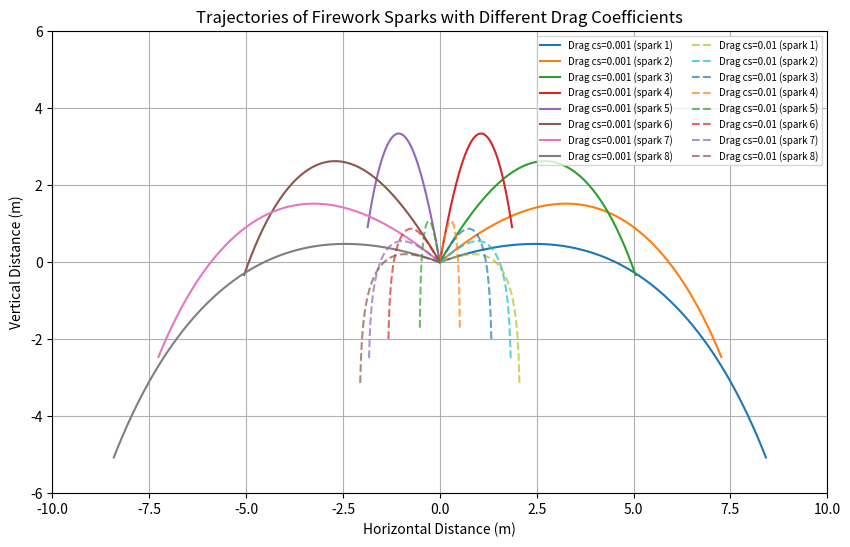

Recreate this plot in Python.
import numpy as np
import matplotlib.pyplot as plt

# Magnitude of Initial Velocity (m/s)
v0 = 10

# Mass of sparkles (converted to kilograms)
ms = 10/1000

# Gravity (m/s^2)
g = -9.81

# Drag Coef (N s/m)
cs1 = 0.001 
cs2 = 0.01

# Force of Drag (N)
Fdrag = [cs1 * v0, cs2 * v0]

# Total Sim Time (s)
t_final = 1.5
dt = 0.01 # Time step (s)
t = np.arange(0, t_final + dt, dt) # Time Array

# Angles of each spark (degrees)
angles = np.linspace(20, 160, 8)  # Eight angles in the vertical plane
angles_rad = np.radians(angles)  # Convert angles to radians

# Function to compute drag force
def compute_drag(vx, vy, cs):
    v = np.sqrt(vx**2 + vy**2)  # Magnitude of velocity
    Fdrag_x = -cs * v * vx  # Drag in x-direction
    Fdrag_y = -cs * v * vy  # Drag in y-direction
    return Fdrag_x, Fdrag_y

# Simulate motion of sparks with a given drag coef
def sim_sparks(cs, angles_rad):
    traj_x = []
    traj_y = []

    for theta in angles_rad:
        # Initialize velocities
        vx = v0 * np.cos(theta)
        vy = v0 * np.sin(theta)

        # Initialize positions
        x = 0
        y = 0

        x_traj = [x]
        y_traj = [y]

        # Time step loop
        for _ in t:
            # Compute Drag forces
            Fdrag_x, Fdrag_y  = compute_drag(vx, vy, cs)

            # Compute accelerations
            ax = Fdrag_x / ms
            ay = (Fdrag_y / ms) + g

            # Update Velocities
            vx += ax * dt
            vy += ay * dt

            # Update positions
            x += vx * dt
            y += vy * dt

            # Append positions to trajectory lists
            x_traj.append(x)
            y_traj.append(y)

        # Store trajectories for all sparks
        traj_x.append(x_traj)
        traj_y.append(y_traj)

    return traj_x, traj_y


# Simulate for both drag coef
x1, y1 = sim_sparks(cs1, angles_rad)
x2, y2 = sim_sparks(cs2, angles_rad)

# Plot the results for both drag coef
plt.figure(figsize = (10,6))

# Plot for cs1
for i in range(8):
    plt.plot(x1[i], y1[i], label=f'Drag cs={cs1} (spark {i+1})')

for i in range(8):
    plt.plot(x2[i], y2[i], '--', label=f'Drag cs={cs2} (spark {i+1})', alpha=0.7)

plt.title('Trajectories of Firework Sparks with Different Drag Coefficients')
plt.xlabel('Horizontal Distance (m)')
plt.ylabel('Vertical Distance (m)')
plt.legend(loc='upper right', fontsize='7', ncol=2)
plt.grid(True)
plt.xlim(-10, 10)  # Set the x-axis limits (in meters, adjust as necessary)
plt.ylim(-6, 6)  # Set the y-axis limits (in meters, adjust as necessary)
plt.show()

def xdoubleprime(cs, v, theta, m):
    xacc = (-cs * v * np.cos(theta) / m)
    print(xacc)
    return xacc

def x(cs, v, theta, m, t):
    pos = (-cs * v * np.cos(theta) * t) / m + v
    print(pos)
    return pos
